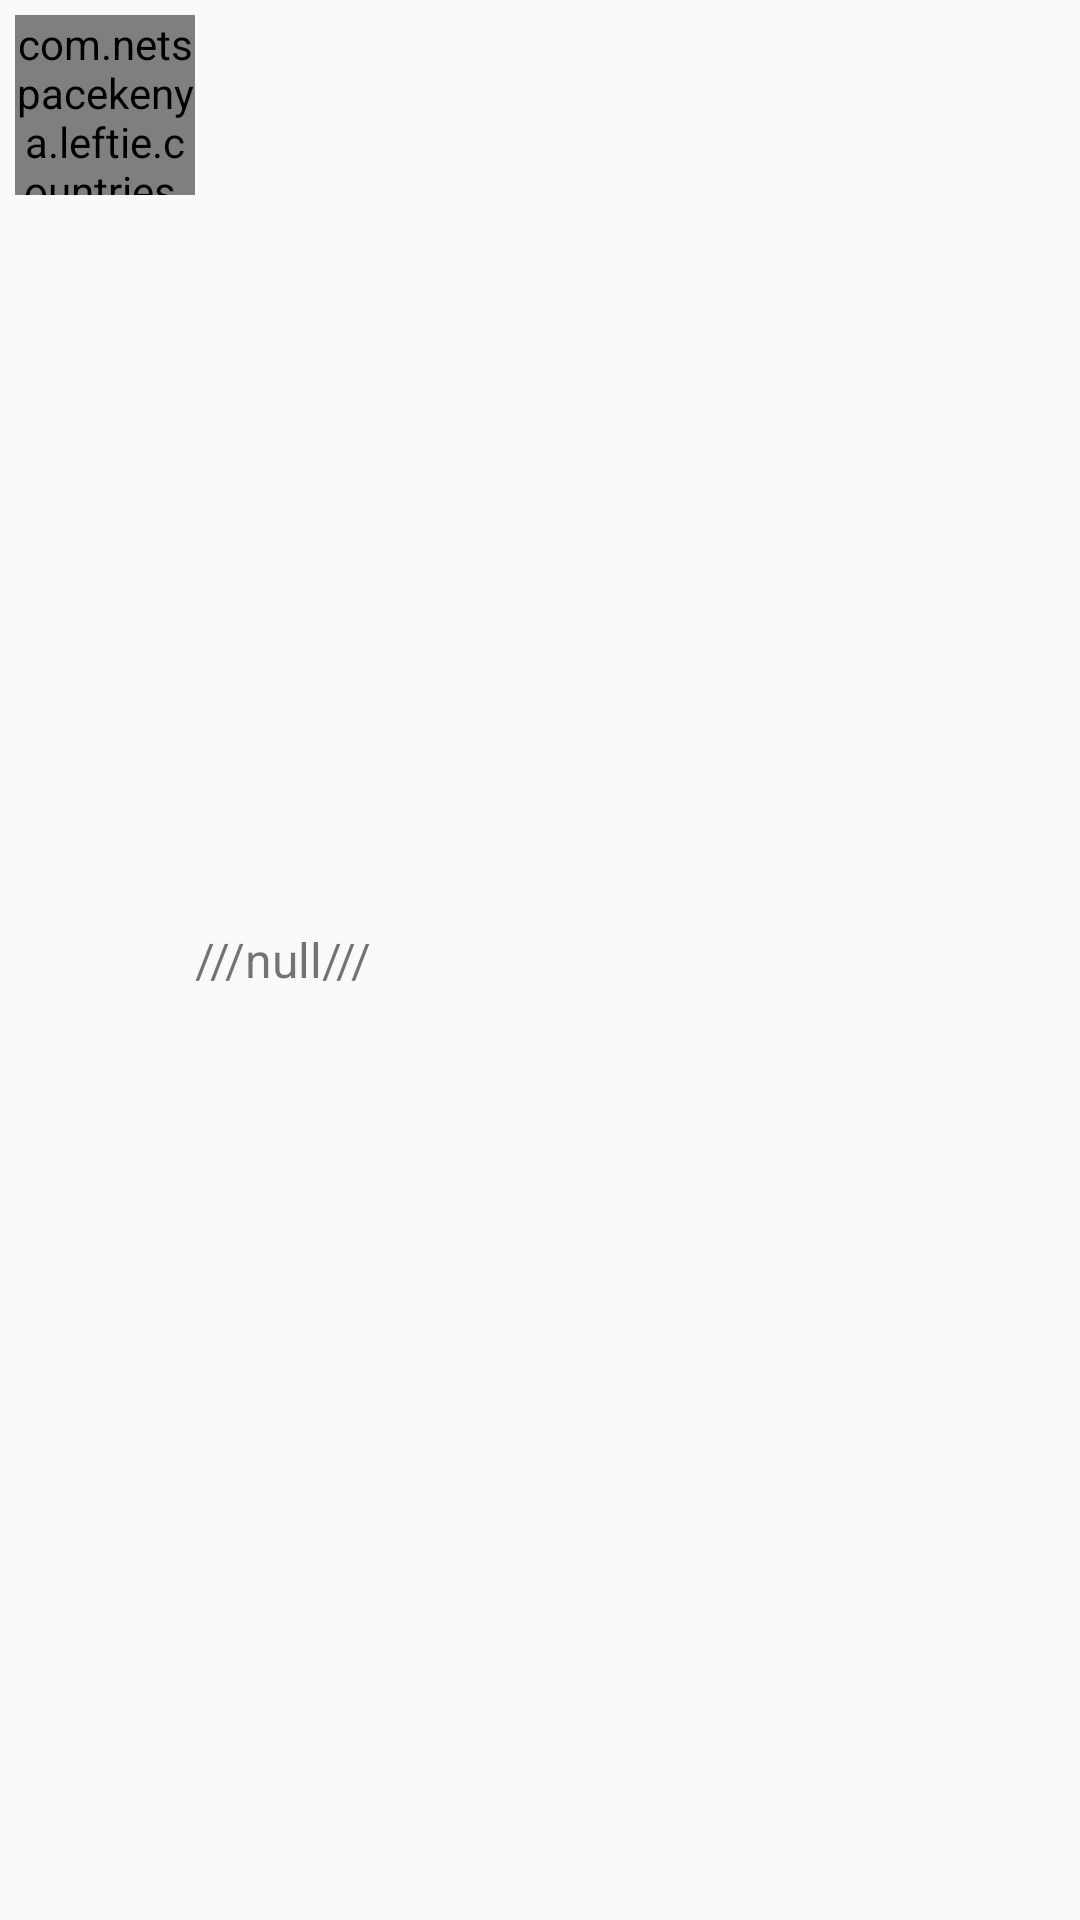

Reconstruct the res/layout file that produces this screen, plus the resources it refers to.
<!-- AndroidManifest.xml: application theme AppTheme -->
<!-- res/layout/country_recyclerview.xml -->
<?xml version="1.0" encoding="utf-8"?>
<LinearLayout xmlns:android="http://schemas.android.com/apk/res/android"
    android:orientation="horizontal" android:layout_width="match_parent"
    android:layout_height="wrap_content"
    android:padding="5dp"
    android:layout_margin="5dp">

    <view
        android:layout_width="60dp"
        android:layout_height="60dp"
        class="com.netspacekenya.leftie.countries.CircleImageView"
        android:id="@+id/country_cv" />

    <TextView
        android:layout_width="wrap_content"
        android:layout_height="wrap_content"
        android:text="///null///"
        android:textSize="16sp"
        android:layout_gravity="center_vertical"
        android:id="@+id/county_tv" />
</LinearLayout>
<!-- resources referenced by this layout -->
<resources>
  <style name="AppTheme" parent="Theme.AppCompat.Light.DarkActionBar">
  
          
      </style>
</resources>
